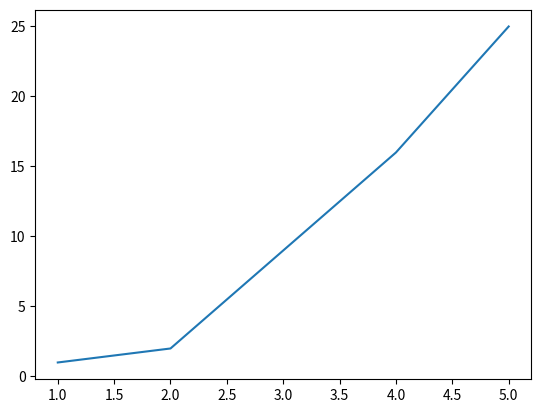

Here is the Python script that generated this plot:
# plot.py
"""Plot example."""

import matplotlib.pyplot as plt

xs = [1, 2, 3, 4, 5]
ys = [1, 2, 9, 16, 25]

plt.plot(xs, ys)
plt.show()
